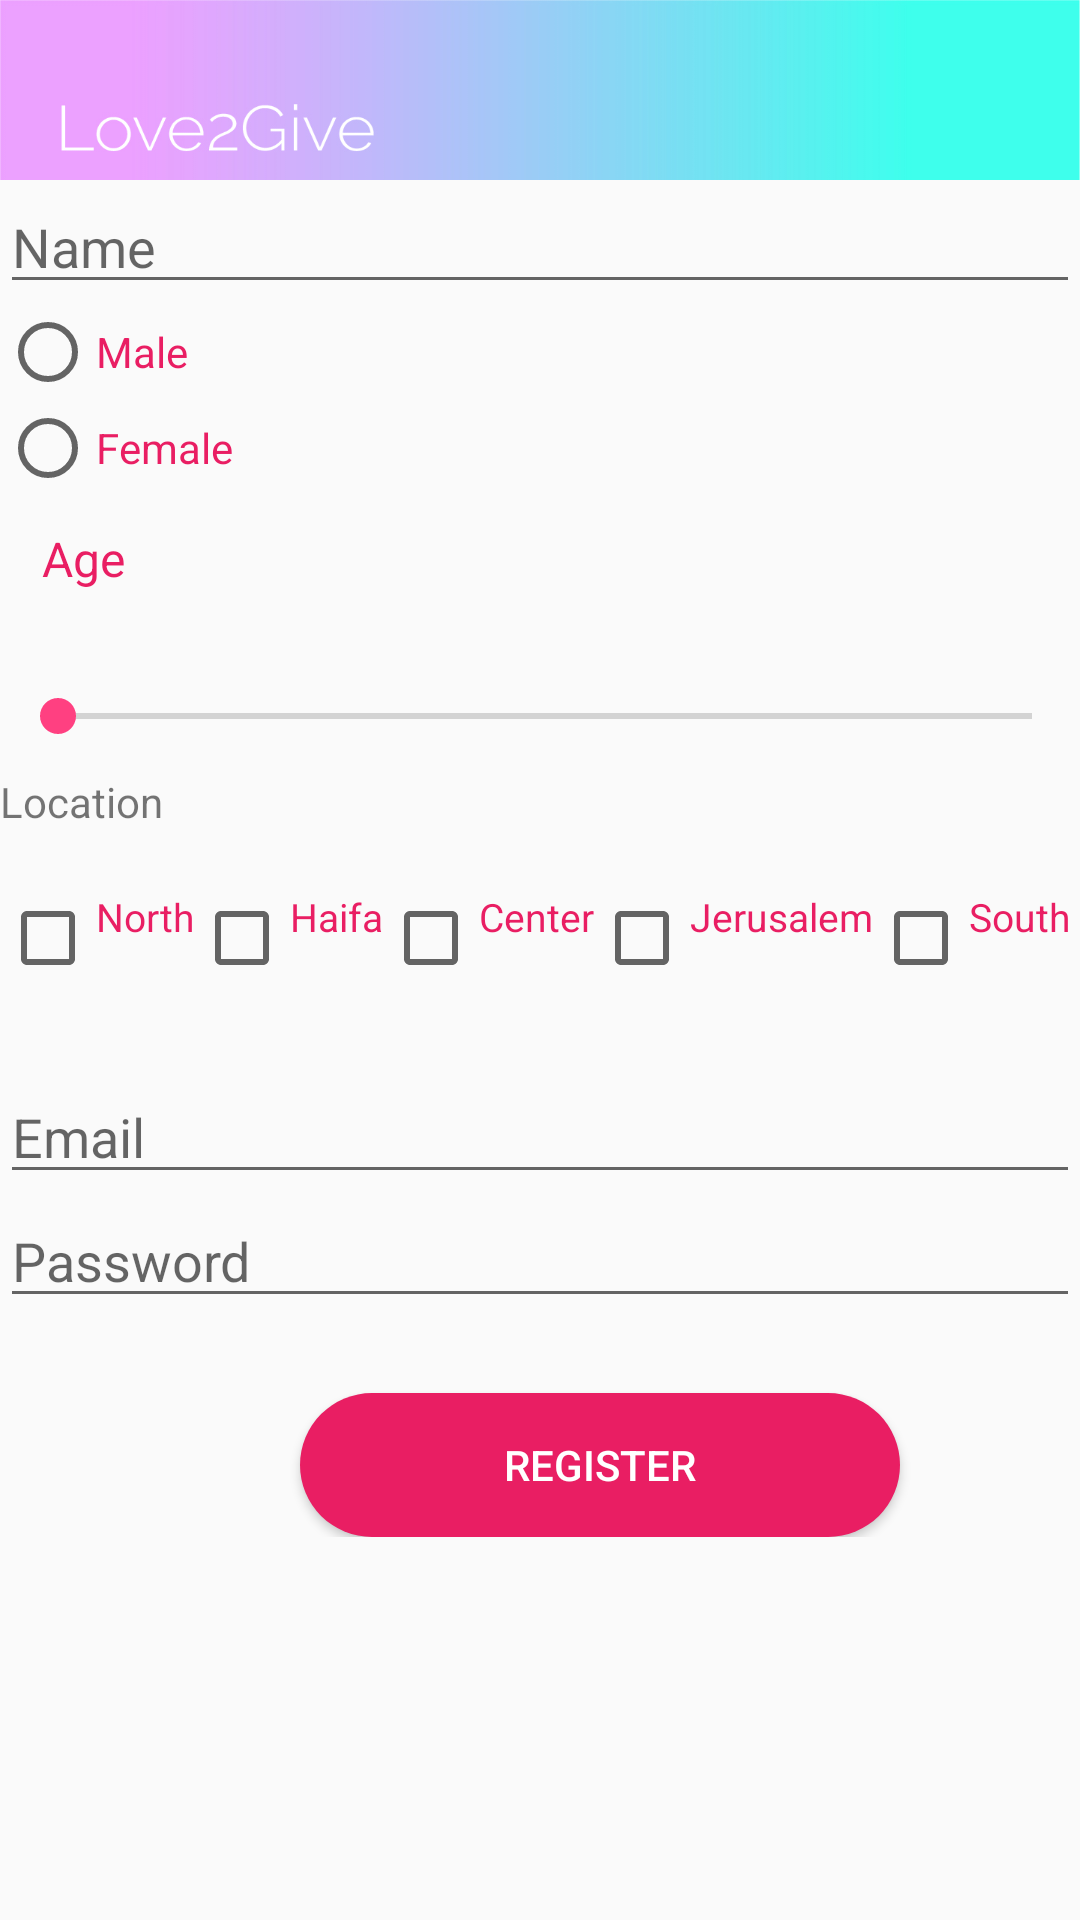

Android layout source for this screen:
<!-- AndroidManifest.xml: application theme AppTheme -->
<!-- res/layout/activity_registration.xml -->
<?xml version="1.0" encoding="utf-8"?>
<ScrollView
    android:layout_height="match_parent"
    android:layout_width="match_parent"
    xmlns:android="http://schemas.android.com/apk/res/android">

    <LinearLayout xmlns:android="http://schemas.android.com/apk/res/android"
        xmlns:app="http://schemas.android.com/apk/res-auto"
        xmlns:tools="http://schemas.android.com/tools"
        android:layout_width="match_parent"
        android:layout_height="match_parent"
        tools:context="com.simcoder.tinder.RegistrationActivity"
        android:orientation="vertical">
        <RelativeLayout
            android:layout_width="match_parent"
            android:layout_height="60dp">

            <ImageView
                android:layout_width="match_parent"
                android:layout_height="match_parent"
                android:scaleType="fitXY"
                android:src="@drawable/asset_1" />
        </RelativeLayout>
        <EditText
            android:layout_width="match_parent"
            android:layout_height="wrap_content"
            android:hint="Name"
            android:id="@+id/name"/>
        <RadioGroup
            android:layout_width="match_parent"
            android:layout_height="wrap_content"
            android:id="@+id/radioGroup">
            <RadioButton
                android:layout_width="wrap_content"
                android:layout_height="wrap_content"
                android:text="Male"
                android:textColor="@color/registerColor" />
            <RadioButton
                android:layout_width="wrap_content"
                android:layout_height="wrap_content"
                android:textColor="@color/registerColor"
                android:text="Female" />

        </RadioGroup>
        <TextView
            android:layout_width="match_parent"
            android:layout_height="wrap_content"
            android:layout_marginTop="10dp"
            android:text="Age"
            android:textColor="@color/registerColor"
            android:textSize="16dp"
            android:layout_marginLeft="14dp"/>
        <TextView
            android:layout_width="match_parent"
            android:layout_height="wrap_content"
            android:text=""
            android:textSize="10dp"
            android:textColor="@android:color/holo_blue_dark"
            android:layout_marginLeft="13dp"
            />
        <TextView
            android:layout_width="match_parent"
            android:layout_height="wrap_content"
            android:text=""
            android:layout_marginHorizontal="100dp"
            android:layout_marginLeft="13dp"
            android:id="@+id/ageValue1"/>

        <SeekBar
            android:id="@+id/seek_bar1"
            android:layout_width="match_parent"
            android:layout_height="wrap_content"
            android:max="100"
            android:progress="1" />

        <TextView
            android:text="Location"
            android:layout_width="wrap_content"
            android:layout_height="wrap_content"
            android:layout_marginTop="10dp"
            android:id="@+id/location"
            />
        <LinearLayout
            android:layout_width="match_parent"
            android:layout_height="wrap_content"
            android:layout_above="@+id/button_id1"
            android:layout_marginTop="20dp"
            android:layout_marginBottom="20dp"
            android:orientation="horizontal">
            <CheckBox
                android:id="@+id/checkbox1"
                android:layout_width="wrap_content"
                android:layout_height="wrap_content"
                android:text="North"
                android:textColor="@color/registerColor"
                android:gravity="top"
                android:paddingLeft="0sp"
                android:layout_marginBottom="8sp"
                android:textSize="13sp"
                android:textAppearance="?android:textAppearanceMedium"/>
            <CheckBox
                android:id="@+id/checkbox2"
                android:layout_width="wrap_content"
                android:layout_height="wrap_content"
                android:text="Haifa"
                android:textColor="@color/registerColor"
                android:gravity="top"
                android:paddingLeft="0sp"
                android:layout_marginBottom="8sp"
                android:textSize="13sp"
                android:textAppearance="?android:textAppearanceMedium"/>

            <CheckBox
                android:id="@+id/checkbox3"
                android:layout_width="wrap_content"
                android:layout_height="wrap_content"
                android:text="Center"
                android:textColor="@color/registerColor"
                android:gravity="top"
                android:paddingLeft="0sp"
                android:layout_marginBottom="8sp"
                android:textSize="13sp"
                android:textAppearance="?android:textAppearanceMedium"/>

            <CheckBox
                android:id="@+id/checkbox4"
                android:layout_width="wrap_content"
                android:layout_height="wrap_content"
                android:text="Jerusalem"
                android:textColor="@color/registerColor"
                android:gravity="top"
                android:paddingLeft="0sp"
                android:layout_marginBottom="8sp"
                android:textSize="13sp"
                android:textAppearance="?android:textAppearanceMedium"/>

            <CheckBox
                android:id="@+id/checkbox5"
                android:layout_width="wrap_content"
                android:layout_height="wrap_content"
                android:text="South"
                android:textColor="@color/registerColor"
                android:gravity="top"
                android:paddingLeft="0sp"
                android:layout_marginBottom="8sp"
                android:textSize="13sp"
                android:textAppearance="?android:textAppearanceMedium"/>
        </LinearLayout>
        <EditText
            android:layout_width="match_parent"
            android:layout_height="wrap_content"
            android:hint="Email"
            android:id="@+id/email"/>
        <EditText
            android:layout_width="match_parent"
            android:layout_height="wrap_content"
            android:hint="Password"
            android:id="@+id/password"/>

        <Button
            android:id="@+id/register"
            android:layout_width="200dp"
            android:layout_height="wrap_content"
            android:layout_marginHorizontal="100dp"
            android:layout_centerInParent="true"
            android:layout_marginTop="25dp"
            android:textColor="#FFFFFF"
            android:background="@drawable/rounded_button"
            android:text="Register" />
    </LinearLayout>
</ScrollView>
<!-- resources referenced by this layout -->
<resources>
  <color name="registerColor">#E91E63</color>
  <!-- drawable asset_1: jpg bitmap (drawable, 88089 bytes) -->
  <!-- drawable rounded_button (drawable) -->
  <?xml version="1.0" encoding="utf-8"?>
  <shape xmlns:android="http://schemas.android.com/apk/res/android"
      android:shape="rectangle">
  
      <solid android:color="@color/registerColor"/>
      <corners android:radius="150dp"/>
  
  </shape>
  <style name="AppTheme" parent="Theme.AppCompat.Light.NoActionBar">
          
          <item name="colorPrimary">@color/colorPrimary</item>
          <item name="colorPrimaryDark">@color/colorPrimaryDark</item>
          <item name="colorAccent">@color/colorAccent</item>
          <item name="checkedTextViewStyle" />
      </style>
  <color name="colorPrimary">#1478BB</color>
  <color name="colorPrimaryDark">#1478BB</color>
  <color name="colorAccent">#FF4081</color>
</resources>
